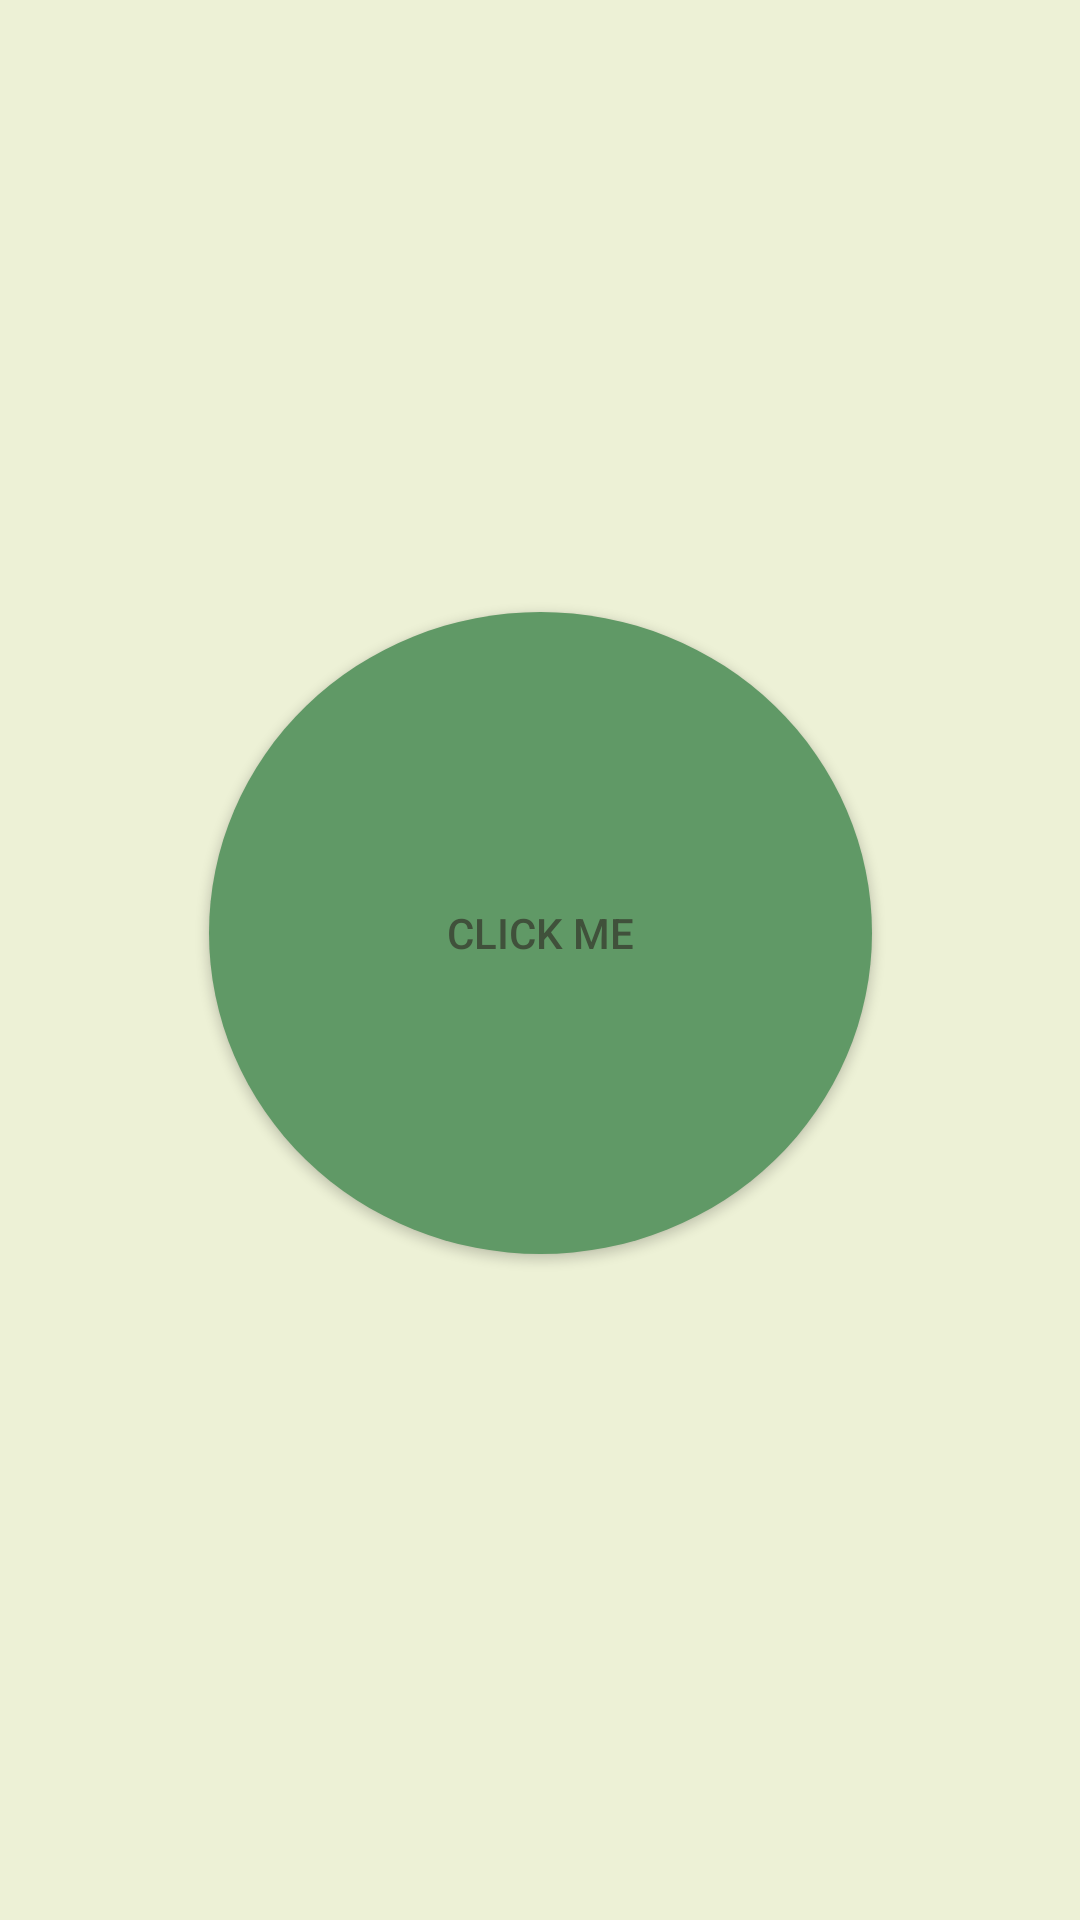

Produce the Android XML layout that renders to this screen, including the resource entries it uses.
<!-- AndroidManifest.xml: application theme Theme.NaghamAlquran -->
<!-- res/layout/fragment_home.xml -->
<?xml version="1.0" encoding="utf-8"?>
<androidx.constraintlayout.widget.ConstraintLayout xmlns:android="http://schemas.android.com/apk/res/android"
    xmlns:app="http://schemas.android.com/apk/res-auto"
    xmlns:tools="http://schemas.android.com/tools"
    android:layout_width="match_parent"
    android:layout_height="match_parent"
    tools:context=".ui.home.HomeFragment">


    <Button
        android:id="@+id/roundedButton"
        android:layout_width="221dp"
        android:layout_height="214dp"
        android:background="@drawable/rounded_button_background"
        android:backgroundTint="@color/colorNavbar"
        android:gravity="center"
        android:padding="16dp"
        android:text="@string/txt_click_me"
        android:textColor="@color/colorClick"
        app:layout_constraintBottom_toBottomOf="parent"
        app:layout_constraintEnd_toEndOf="parent"
        app:layout_constraintStart_toStartOf="parent"
        app:layout_constraintTop_toTopOf="parent"
        app:layout_constraintVertical_bias="0.479" />

</androidx.constraintlayout.widget.ConstraintLayout>
<!-- resources referenced by this layout -->
<resources>
  <color name="colorClick">#40513B</color>
  <color name="colorNavbar">#609966</color>
  <!-- drawable rounded_button_background (drawable) -->
  <?xml version="1.0" encoding="utf-8"?>
  <shape xmlns:android="http://schemas.android.com/apk/res/android"
      android:shape="oval">
      <solid android:color="@color/colorButton"/> 
  
  </shape>
  <string name="txt_click_me">Click me</string>
  <style name="Theme.NaghamAlquran" parent="Theme.MaterialComponents.DayNight">
          
          <item name="colorPrimary">@color/colorButton</item>
          <item name="colorPrimaryVariant">@color/colorClick</item>
          <item name="colorOnPrimary">@color/colorClick</item>
  
  
  
  
  
  
          
          <item name="android:statusBarColor">@color/colorNavbar</item>
  
          
  
          <item name="android:windowBackground">@color/colorBackground</item>
      </style>
  <color name="colorButton">#9DC08B</color>
  <color name="colorBackground">#EDF1D6</color>
</resources>
